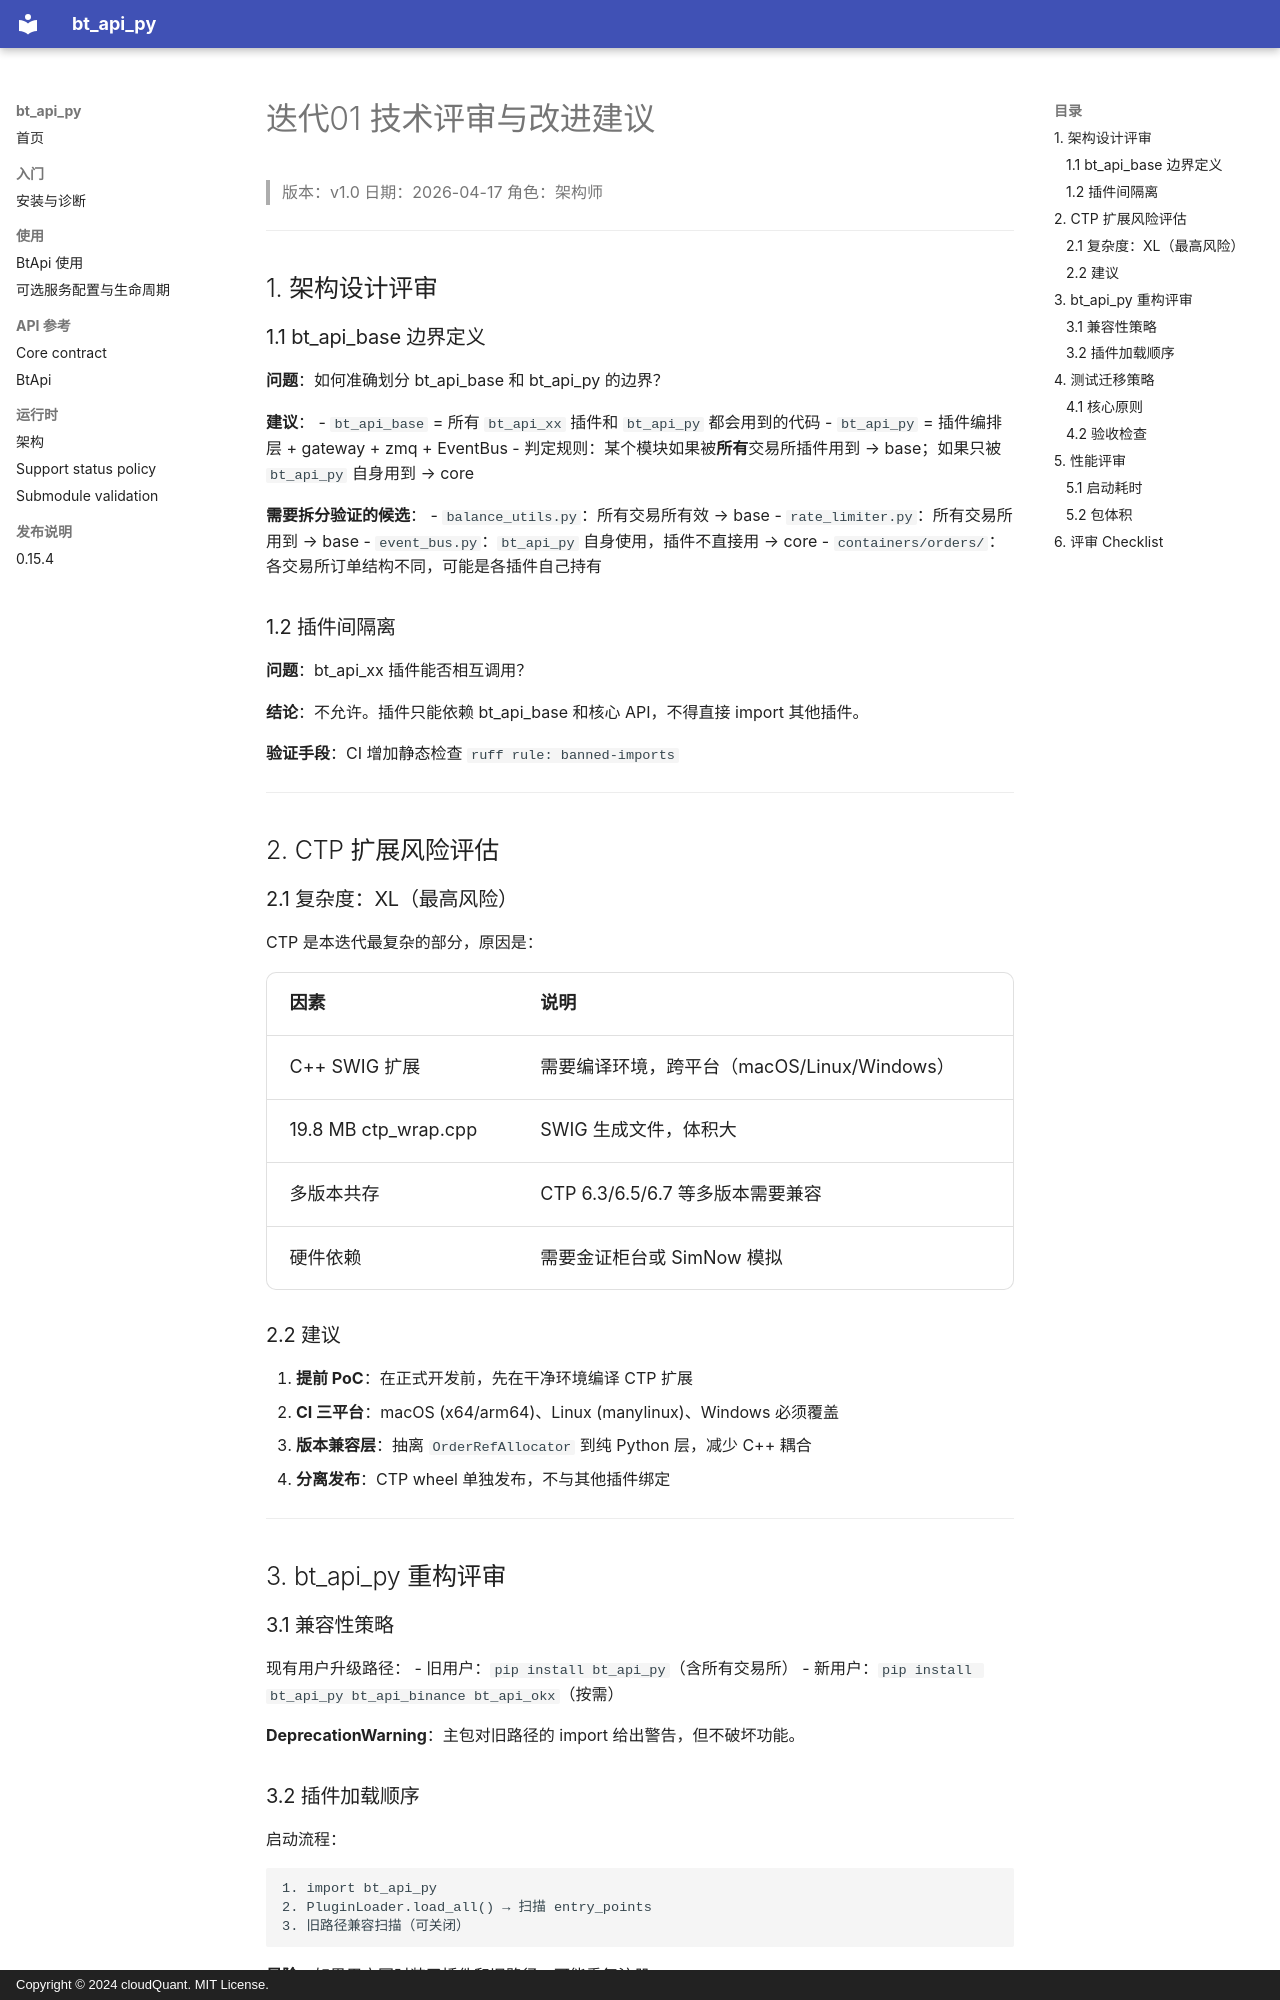

repository: cloudQuant/bt_api_py · page: 迭代计划/迭代01/技术评审与改进建议/index.html · generator: mkdocs · copyright: Copyright © 2024 cloudQuant. MIT License.

# 迭代01 技术评审与改进建议

> 版本：v1.0
> 日期：2026-04-17
> 角色：架构师

---

## 1. 架构设计评审

### 1.1 bt_api_base 边界定义

**问题**：如何准确划分 bt_api_base 和 bt_api_py 的边界？

**建议**：
- `bt_api_base` = 所有 `bt_api_xx` 插件和 `bt_api_py` 都会用到的代码
- `bt_api_py` = 插件编排层 + gateway + zmq + EventBus
- 判定规则：某个模块如果被**所有**交易所插件用到 → base；如果只被 `bt_api_py` 自身用到 → core

**需要拆分验证的候选**：
- `balance_utils.py`：所有交易所有效 → base
- `rate_limiter.py`：所有交易所用到 → base
- `event_bus.py`：`bt_api_py` 自身使用，插件不直接用 → core
- `containers/orders/`：各交易所订单结构不同，可能是各插件自己持有

### 1.2 插件间隔离

**问题**：bt_api_xx 插件能否相互调用？

**结论**：不允许。插件只能依赖 bt_api_base 和核心 API，不得直接 import 其他插件。

**验证手段**：CI 增加静态检查 `ruff rule: banned-imports`

---

## 2. CTP 扩展风险评估

### 2.1 复杂度：XL（最高风险）

CTP 是本迭代最复杂的部分，原因是：

| 因素 | 说明 |
|------|------|
| C++ SWIG 扩展 | 需要编译环境，跨平台（macOS/Linux/Windows） |
| 19.8 MB ctp_wrap.cpp | SWIG 生成文件，体积大 |
| 多版本共存 | CTP 6.3/6.5/6.7 等多版本需要兼容 |
| 硬件依赖 | 需要金证柜台或 SimNow 模拟 |

### 2.2 建议

1. **提前 PoC**：在正式开发前，先在干净环境编译 CTP 扩展
2. **CI 三平台**：macOS (x64/arm64)、Linux (manylinux)、Windows 必须覆盖
3. **版本兼容层**：抽离 `OrderRefAllocator` 到纯 Python 层，减少 C++ 耦合
4. **分离发布**：CTP wheel 单独发布，不与其他插件绑定

---

## 3. bt_api_py 重构评审
